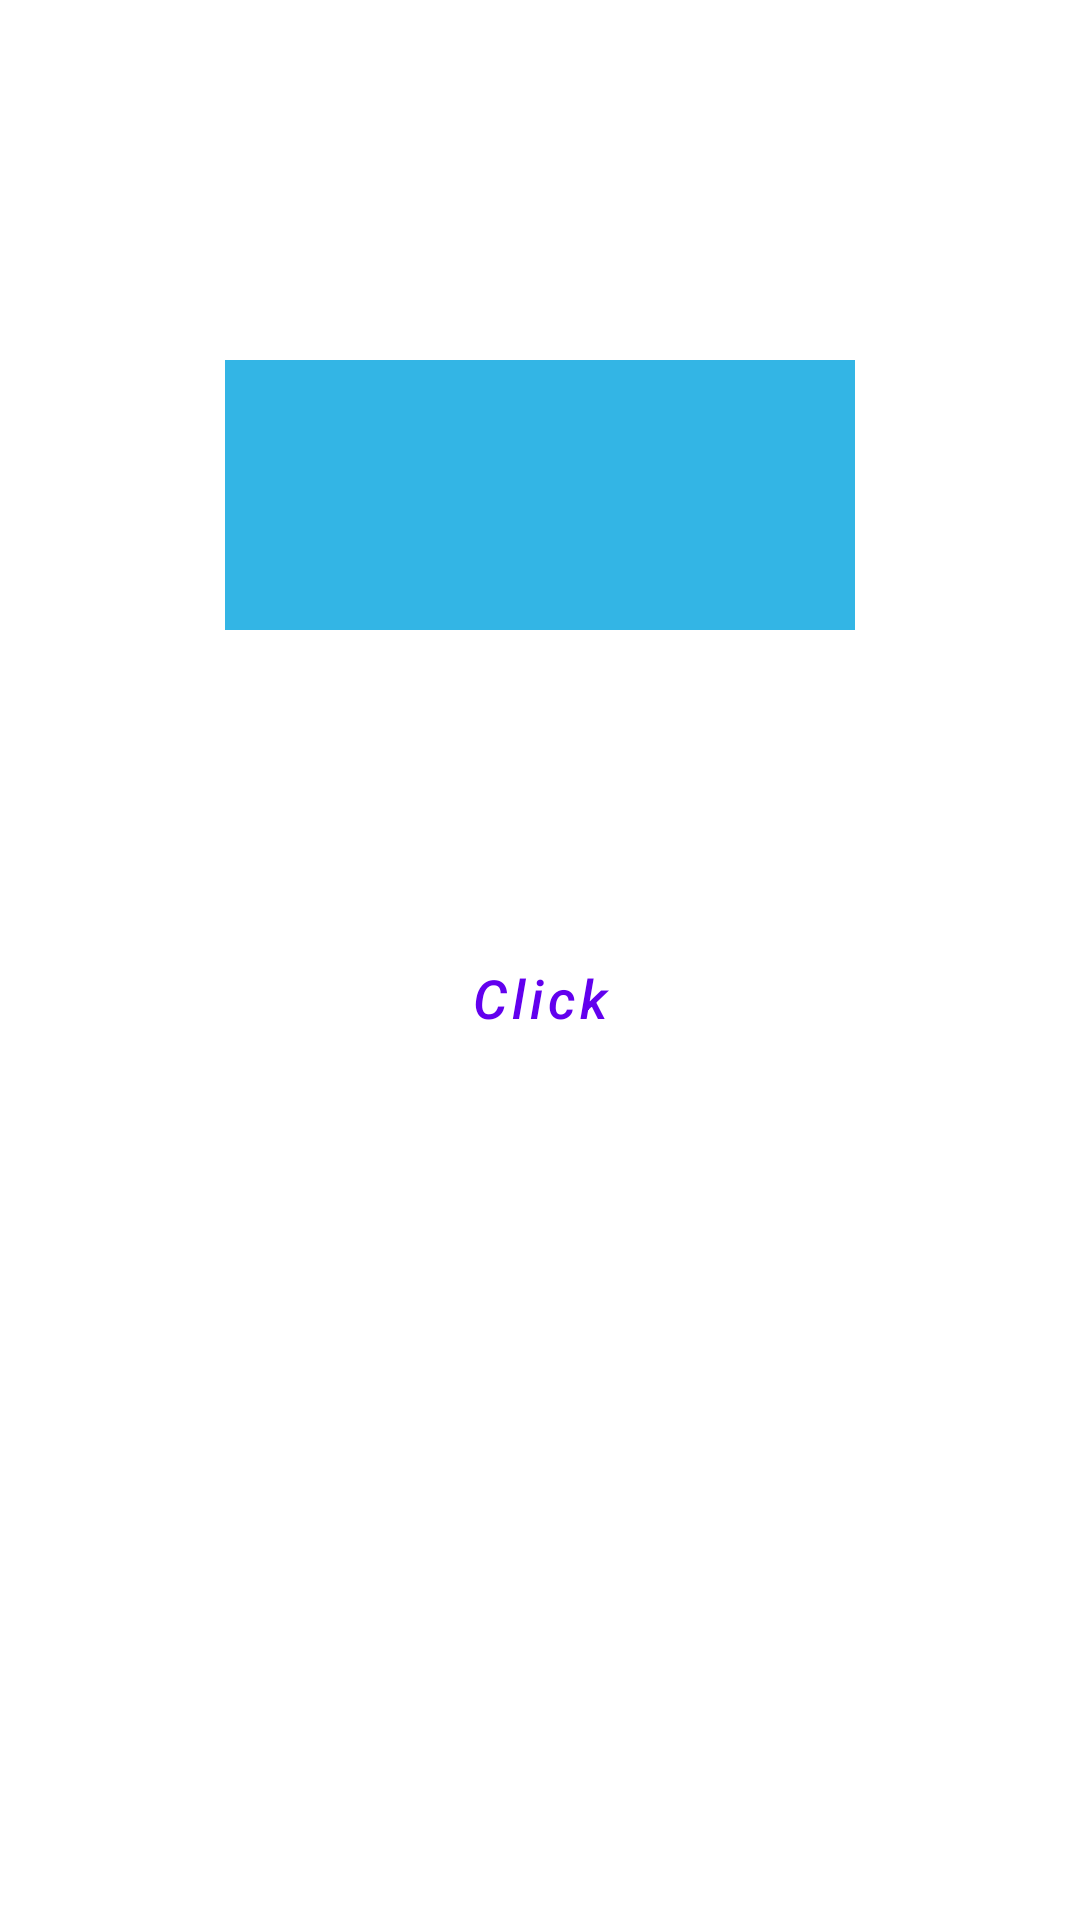

Write the Android layout XML for this screen, with the resource values it uses.
<!-- AndroidManifest.xml: application theme Theme.AndroidHomeworks -->
<!-- res/layout/activity_main7.xml -->
<?xml version="1.0" encoding="utf-8"?>
<LinearLayout xmlns:android="http://schemas.android.com/apk/res/android"
    android:layout_width="wrap_content"
    android:layout_height="match_parent"
    xmlns:app="http://schemas.android.com/apk/res-auto"
    android:orientation="vertical"
    android:layout_gravity="center">
    <TextView
        android:id="@+id/justTimer"
        android:layout_height="90dp"
        android:layout_width="210dp"
        android:layout_gravity="center"
        android:layout_marginTop="120dp"
        android:background="@android:color/holo_blue_light"
        android:textSize="28sp"
        android:gravity="center"
        android:visibility="visible" />

    <com.google.android.material.textfield.TextInputLayout
        android:id="@+id/loginLayout"
        android:layout_width="wrap_content"
        android:layout_height="wrap_content"
        android:visibility="gone"
        app:counterEnabled="true"
        app:counterMaxLength="20"
        android:layout_gravity="center"
        app:errorEnabled="true">

        <com.google.android.material.textfield.TextInputEditText
            android:id="@+id/login"
            android:layout_width="220dp"
            android:layout_height="wrap_content"
            android:layout_marginTop="200dp"
            android:background="#72F1F1"
            android:hint="@string/login"
            android:inputType="text"
            />

    </com.google.android.material.textfield.TextInputLayout>

    <com.google.android.material.textfield.TextInputLayout
        android:id="@+id/passwordLayout"
        android:layout_width="wrap_content"
        android:visibility="gone"
        android:layout_height="wrap_content"
        app:passwordToggleEnabled="true"
        android:layout_gravity="center"
        app:errorEnabled="true">

        <com.google.android.material.textfield.TextInputEditText
            android:id="@+id/password"

            android:layout_width="220dp"
            android:layout_height="wrap_content"
            android:layout_marginTop="20dp"
            android:background="#72F1F1"
            android:hint="@string/password"
            android:inputType="textPassword"
            />

    </com.google.android.material.textfield.TextInputLayout>

    <Button
        style="?attr/materialButtonOutlinedStyle"
        android:id="@+id/justButton"
        android:layout_width="160dp"
        android:layout_height="85dp"
        android:layout_gravity="center"
        android:layout_marginTop="80dp"
        android:text="@string/click"
        android:textAllCaps="false"
        android:textSize="18sp"
        android:textStyle="italic" />
</LinearLayout>
<!-- resources referenced by this layout -->
<resources>
  <string name="click">Click</string>
  <string name="login">Введите логин</string>
  <string name="password">Введите пароль</string>
  <style name="Theme.AndroidHomeworks" parent="Theme.MaterialComponents.DayNight.DarkActionBar">
          
          <item name="colorPrimary">@color/purple_500</item>
          <item name="colorPrimaryVariant">@color/purple_700</item>
          <item name="colorOnPrimary">@color/white</item>
          
          <item name="colorSecondary">@color/teal_200</item>
          <item name="colorSecondaryVariant">@color/teal_700</item>
          <item name="colorOnSecondary">@color/black</item>
          
          <item name="android:statusBarColor" tools:targetApi="l">?attr/colorPrimaryVariant</item>
          
      </style>
  <!-- not gathered from this repository: default colours our renderer supplied (Android Studio template values) -->
  <color name="purple_500">#FF6200EE</color>
  <color name="purple_700">#FF3700B3</color>
  <color name="teal_200">#FF03DAC5</color>
  <color name="teal_700">#FF018786</color>
  <color name="black">#FF000000</color>
  <color name="white">#FFFFFFFF</color>
</resources>
